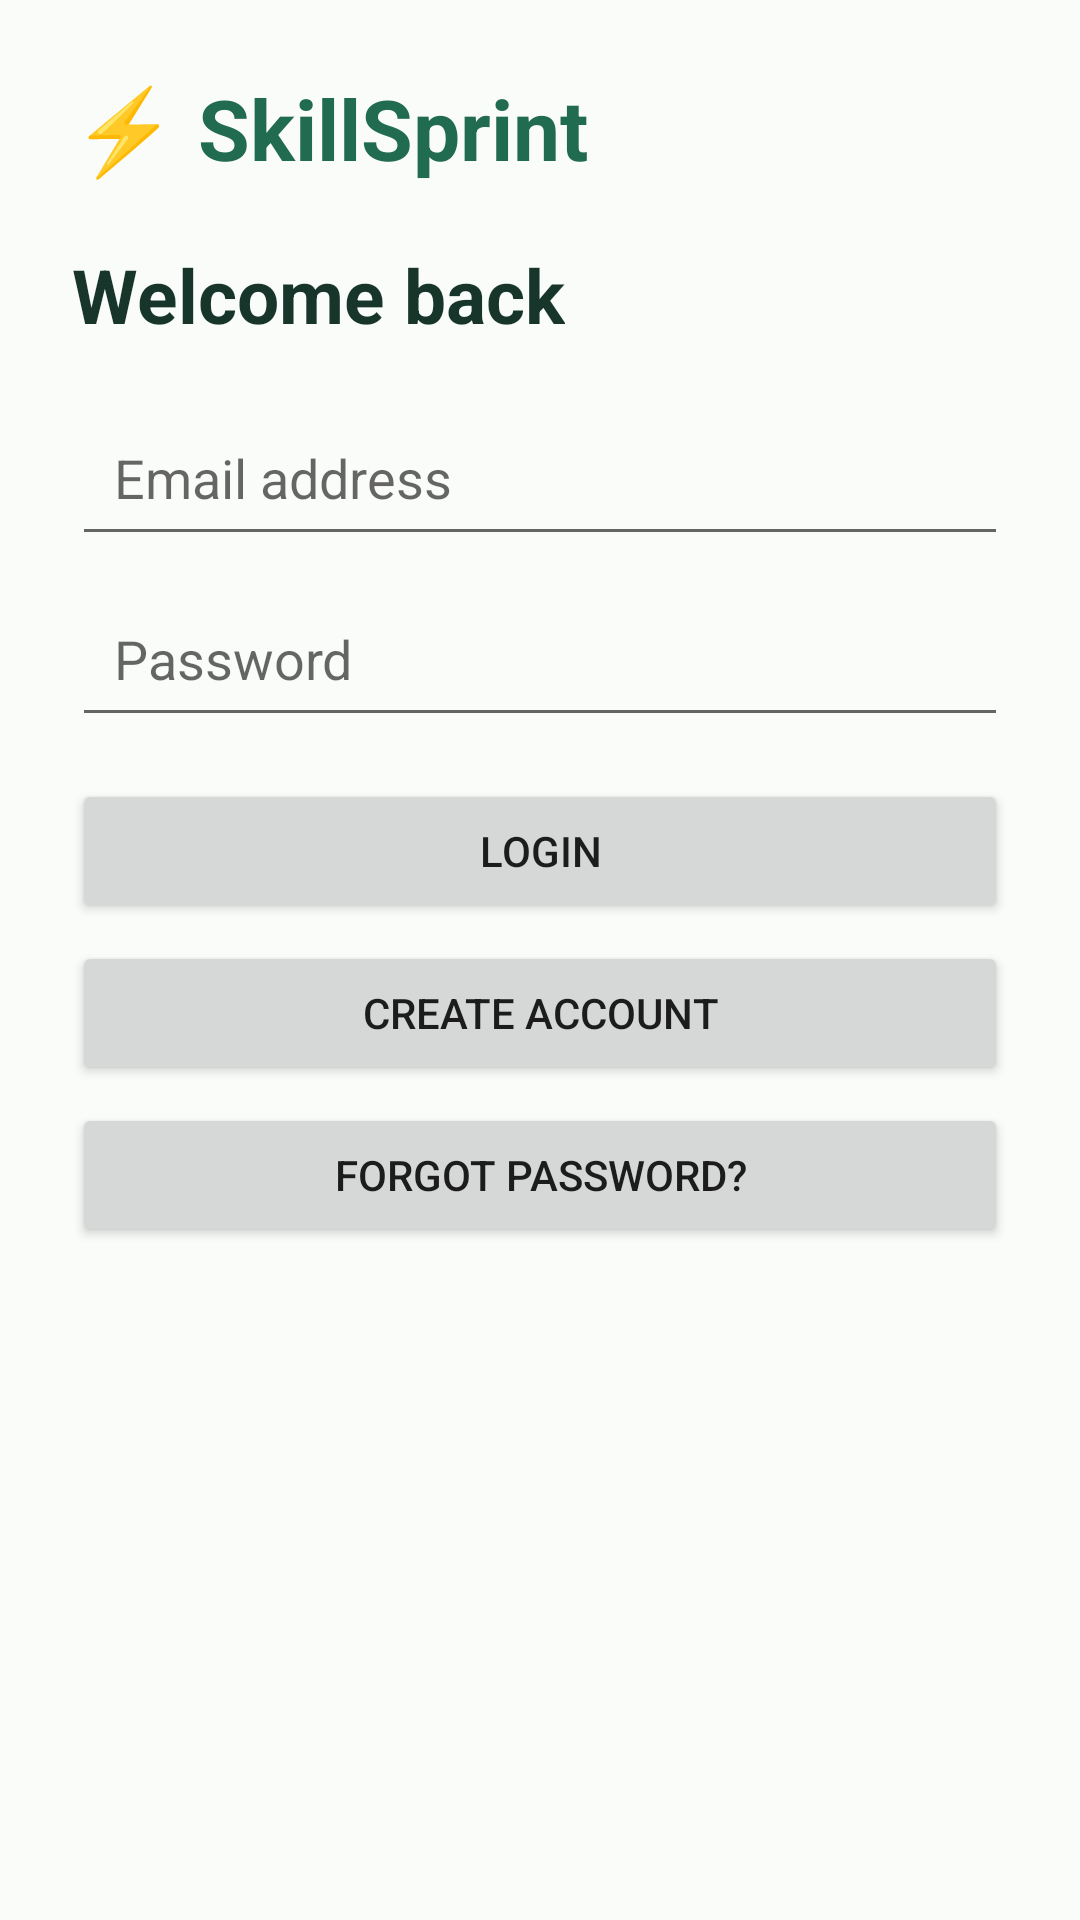

Android layout source for this screen:
<!-- AndroidManifest.xml: application theme AppTheme -->
<!-- res/layout/activity_login.xml -->
<ScrollView xmlns:android="http://schemas.android.com/apk/res/android" android:layout_width="match_parent" android:layout_height="match_parent" android:background="@color/paper"><LinearLayout android:orientation="vertical" android:padding="24dp" android:layout_width="match_parent" android:layout_height="wrap_content">
<TextView android:layout_width="wrap_content" android:layout_height="wrap_content" android:text="⚡ SkillSprint" android:textColor="@color/green" android:textSize="28sp" android:textStyle="bold" android:layout_marginBottom="20dp"/>
<TextView android:layout_width="wrap_content" android:layout_height="wrap_content" android:text="Welcome back" android:textSize="25sp" android:textStyle="bold" android:textColor="@color/ink" android:layout_marginBottom="18dp"/>
<EditText android:id="@+id/field0" android:layout_width="match_parent" android:layout_height="wrap_content" android:hint="Email address" android:inputType="textEmailAddress" android:padding="14dp" android:layout_marginBottom="8dp"/><EditText android:id="@+id/field1" android:layout_width="match_parent" android:layout_height="wrap_content" android:hint="Password" android:inputType="textPassword" android:padding="14dp" android:layout_marginBottom="8dp"/><Button android:id="@+id/primaryBtn" android:layout_width="match_parent" android:layout_height="wrap_content" android:text="Login" android:layout_marginTop="6dp"/><Button android:id="@+id/registerBtn" android:layout_width="match_parent" android:layout_height="wrap_content" android:text="Create account" android:layout_marginTop="6dp"/><Button android:id="@+id/forgotBtn" android:layout_width="match_parent" android:layout_height="wrap_content" android:text="Forgot password?" android:layout_marginTop="6dp"/>
</LinearLayout></ScrollView>
<!-- resources referenced by this layout -->
<resources>
  <color name="green">#216B50</color>
  <color name="ink">#18352B</color>
  <color name="paper">#FAFCF9</color>
  <style name="AppTheme" parent="Theme.AppCompat.Light.NoActionBar">
          <item name="colorAccent">@color/green</item>
          <item name="android:windowLightStatusBar">true</item>
          <item name="android:statusBarColor">@color/paper</item>
          <item name="android:navigationBarColor">@color/paper</item>
          <item name="android:windowLightNavigationBar">true</item>
      </style>
</resources>
